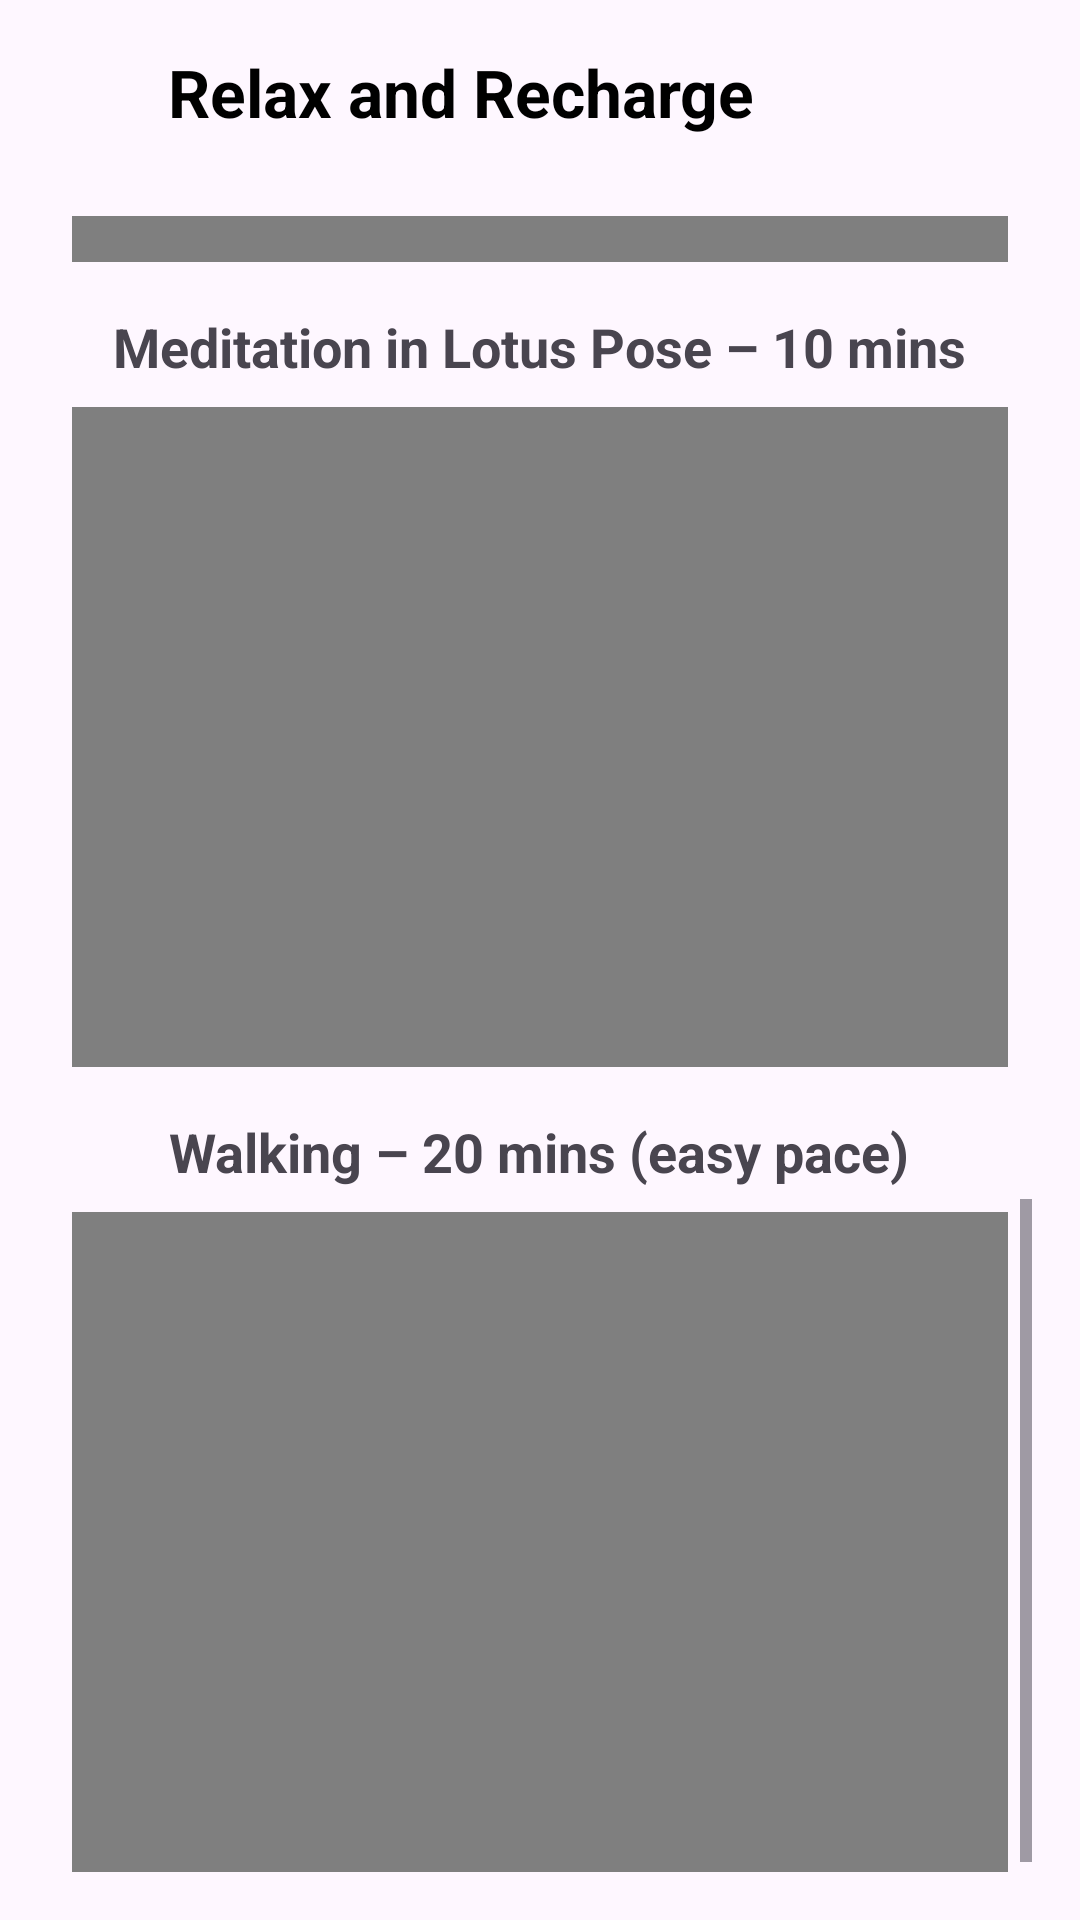

Here is an Android app screen rendered from its layout file. Give the layout XML and the strings, colors and styles it references.
<!-- AndroidManifest.xml: application theme Theme.ReNewYou -->
<!-- res/layout/activity_monday.xml -->
<?xml version="1.0" encoding="utf-8"?>
<androidx.constraintlayout.widget.ConstraintLayout xmlns:android="http://schemas.android.com/apk/res/android"
    xmlns:app="http://schemas.android.com/apk/res-auto"
    xmlns:tools="http://schemas.android.com/tools"
    android:layout_width="match_parent"
    android:layout_height="match_parent"
    tools:context=".MondayActivity"
    android:padding="16dp">

    
    <ImageButton
        android:id="@+id/btnBackMonday"
        android:layout_width="40dp"
        android:layout_height="40dp"
        android:background="@android:color/transparent"
        android:src="@drawable/ic_back_arrow"
        android:contentDescription="Back"
        app:layout_constraintTop_toTopOf="parent"
        app:layout_constraintStart_toStartOf="parent" />

    
    <TextView
        android:id="@+id/tvMondayTitle"
        android:layout_width="0dp"
        android:layout_height="wrap_content"
        android:text="Relax and Recharge"
        android:textSize="22sp"
        android:textStyle="bold"
        android:textColor="@android:color/black"
        app:layout_constraintTop_toTopOf="parent"
        app:layout_constraintStart_toEndOf="@id/btnBackMonday"
        app:layout_constraintEnd_toEndOf="parent"
        app:layout_constraintHorizontal_bias="0.5"
        app:layout_constraintBaseline_toBaselineOf="@id/btnBackMonday" />

    
    <ScrollView
        android:id="@+id/scrollViewMonday"
        android:layout_width="0dp"
        android:layout_height="0dp"
        android:fillViewport="true"
        app:layout_constraintTop_toBottomOf="@id/btnBackMonday"
        app:layout_constraintStart_toStartOf="parent"
        app:layout_constraintEnd_toEndOf="parent"
        app:layout_constraintBottom_toBottomOf="parent"
        android:layout_marginTop="16dp">

        <LinearLayout
            android:layout_width="match_parent"
            android:layout_height="wrap_content"
            android:orientation="vertical"
            android:gravity="center_horizontal"
            android:padding="8dp">

            
            <TextView
                android:layout_width="wrap_content"
                android:layout_height="wrap_content"
                android:text="Cat–Cow Stretch – 10 reps × 2 sets"
                android:textStyle="bold"
                android:textSize="18sp"
                android:layout_marginTop="16dp" />

            <VideoView
                android:id="@+id/videoCatCow"
                android:layout_width="match_parent"
                android:layout_height="220dp"
                android:layout_marginTop="8dp" />

            
            <TextView
                android:layout_width="wrap_content"
                android:layout_height="wrap_content"
                android:text="Child’s Pose – hold 1 min × 2"
                android:textStyle="bold"
                android:textSize="18sp"
                android:layout_marginTop="16dp" />

            <VideoView
                android:id="@+id/videoChildPose"
                android:layout_width="match_parent"
                android:layout_height="220dp"
                android:layout_marginTop="8dp" />

            
            <TextView
                android:layout_width="wrap_content"
                android:layout_height="wrap_content"
                android:text="Deep Diaphragmatic Breathing – 5 mins"
                android:textStyle="bold"
                android:textSize="18sp"
                android:layout_marginTop="16dp" />

            <VideoView
                android:id="@+id/videoBreathing"
                android:layout_width="match_parent"
                android:layout_height="220dp"
                android:layout_marginTop="8dp" />

            
            <TextView
                android:layout_width="wrap_content"
                android:layout_height="wrap_content"
                android:text="Meditation in Lotus Pose – 10 mins"
                android:textStyle="bold"
                android:textSize="18sp"
                android:layout_marginTop="16dp" />

            <VideoView
                android:id="@+id/videoMeditation"
                android:layout_width="match_parent"
                android:layout_height="220dp"
                android:layout_marginTop="8dp" />

            
            <TextView
                android:layout_width="wrap_content"
                android:layout_height="wrap_content"
                android:text="Walking – 20 mins (easy pace)"
                android:textStyle="bold"
                android:textSize="18sp"
                android:layout_marginTop="16dp" />

            <VideoView
                android:id="@+id/videoWalking"
                android:layout_width="match_parent"
                android:layout_height="220dp"
                android:layout_marginTop="8dp" />

        </LinearLayout>
    </ScrollView>

</androidx.constraintlayout.widget.ConstraintLayout>
<!-- resources referenced by this layout -->
<resources>
  <style name="Theme.ReNewYou" parent="Base.Theme.ReNewYou" />
  <style name="Base.Theme.ReNewYou" parent="Theme.Material3.DayNight.NoActionBar">
          
          <item name="colorPrimary">@color/colorPrimary</item>
          <item name="colorOnPrimary">@color/colorOnPrimary</item>
          <item name="colorPrimaryContainer">@color/colorPrimaryContainer</item>
          <item name="colorOnPrimaryContainer">@color/colorOnPrimaryContainer</item>
  
          <item name="colorSecondary">@color/colorSecondary</item>
          <item name="colorOnSecondary">@color/colorOnSecondary</item>
          <item name="colorSecondaryContainer">@color/colorSecondaryContainer</item>
          <item name="colorOnSecondaryContainer">@color/colorOnSecondaryContainer</item>
  
          <item name="colorTertiary">@color/colorTertiary</item>
          <item name="colorOnTertiary">@color/colorOnTertiary</item>
          <item name="colorTertiaryContainer">@color/colorTertiaryContainer</item>
          <item name="colorOnTertiaryContainer">@color/colorOnTertiaryContainer</item>
  
          <item name="android:statusBarColor">?attr/colorPrimary</item>
          <item name="android:navigationBarColor">?attr/colorSurface</item>
          <item name="android:windowLightStatusBar">false</item>
          <item name="android:windowLightNavigationBar">true</item>
      </style>
  <color name="colorPrimary">#0E7C86</color>
  <color name="colorOnPrimary">#FFFFFF</color>
  <color name="colorPrimaryContainer">#A9E7ED</color>
  <color name="colorOnPrimaryContainer">#00363C</color>
  <color name="colorSecondary">#5B5BD6</color>
  <color name="colorOnSecondary">#FFFFFF</color>
  <color name="colorSecondaryContainer">#DEE0FF</color>
  <color name="colorOnSecondaryContainer">#11144B</color>
  <color name="colorTertiary">#E5745B</color>
  <color name="colorOnTertiary">#FFFFFF</color>
  <color name="colorTertiaryContainer">#FFDAD2</color>
  <color name="colorOnTertiaryContainer">#3B0900</color>
</resources>
